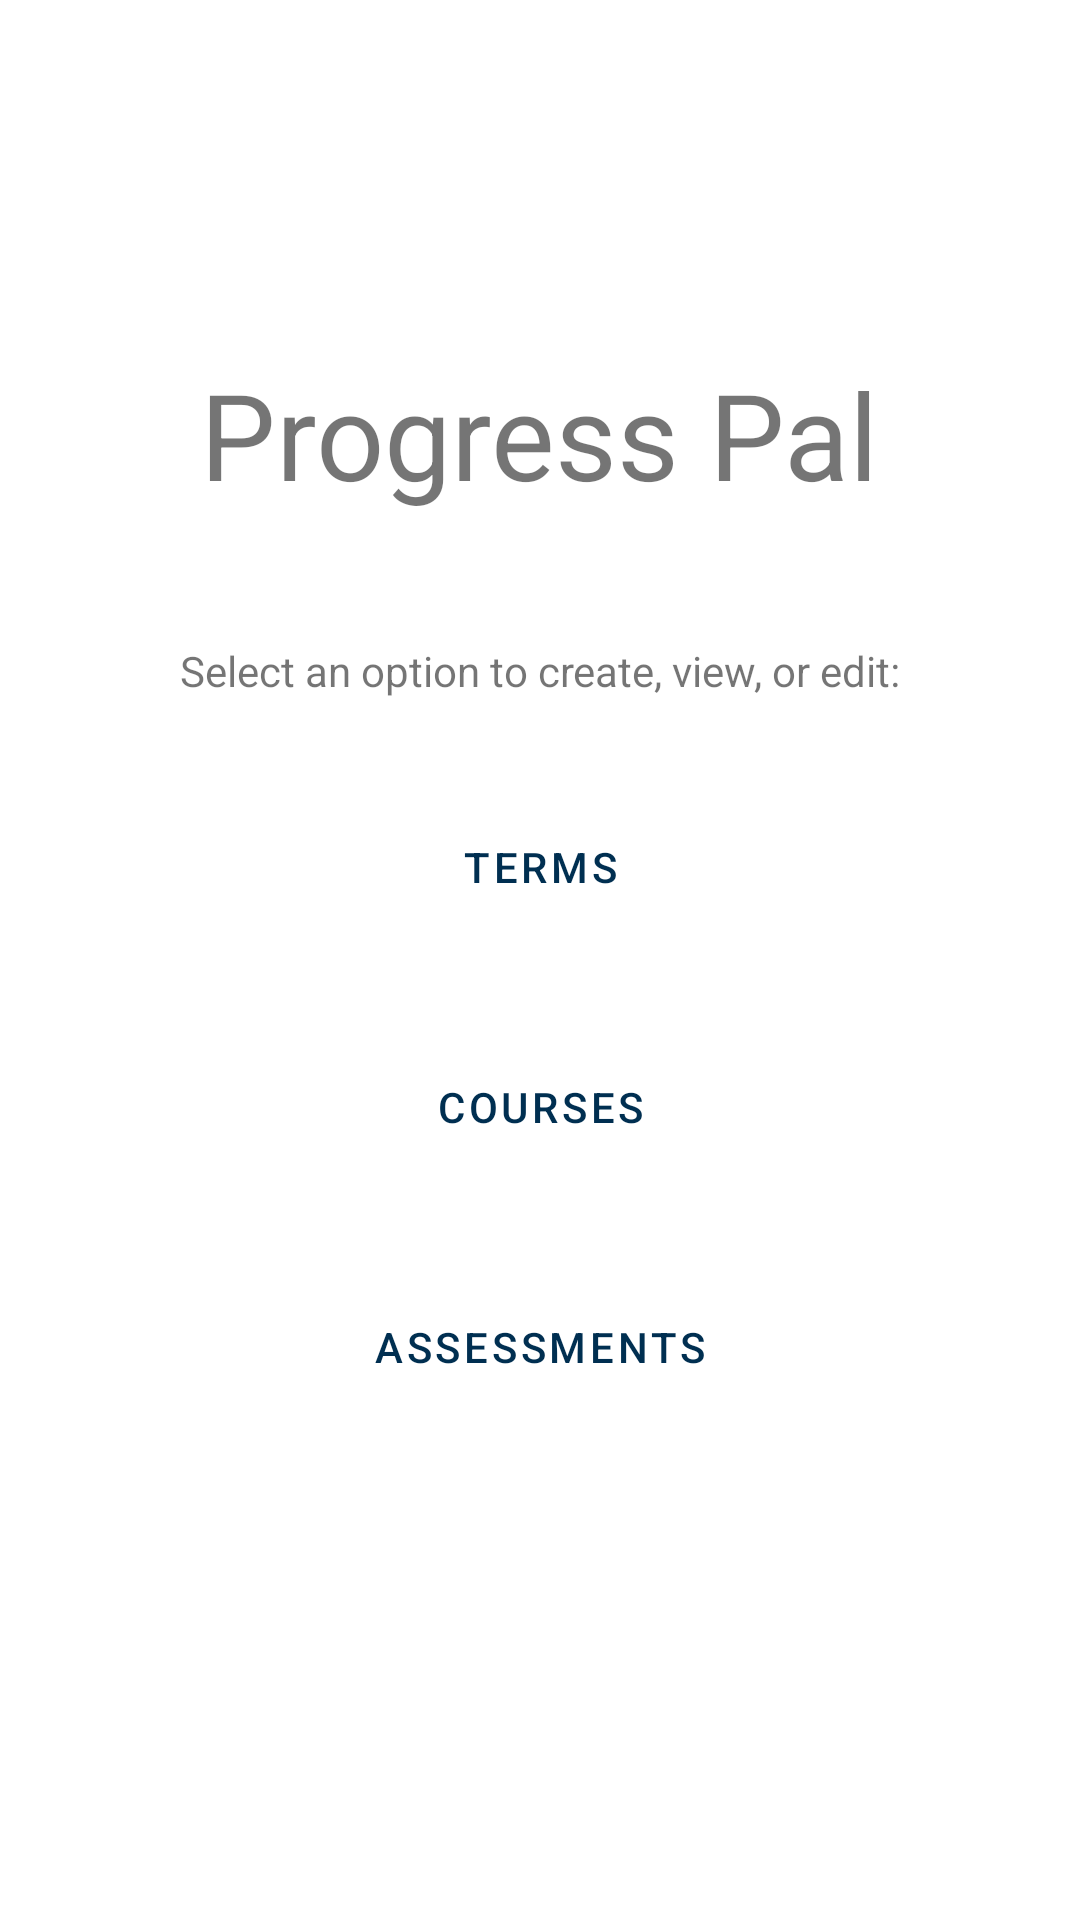

Reconstruct the res/layout file that produces this screen, plus the resources it refers to.
<!-- AndroidManifest.xml: application theme Theme.C196_Progress_Pal -->
<!-- res/layout/activity_main.xml -->
<?xml version="1.0" encoding="utf-8"?>
<ScrollView xmlns:android="http://schemas.android.com/apk/res/android"
    xmlns:app="http://schemas.android.com/apk/res-auto"
    xmlns:tools="http://schemas.android.com/tools"
    android:layout_width="match_parent"
    android:layout_height="match_parent"
    android:focusableInTouchMode="true"
    android:focusedByDefault="true"
    tools:context=".MainActivity">

    <androidx.constraintlayout.widget.ConstraintLayout
        android:id="@+id/constraint"
        android:layout_width="match_parent"
        android:layout_height="match_parent">

        <LinearLayout
            android:id="@+id/linearLayout2"
            android:layout_width="match_parent"
            android:layout_height="wrap_content"
            android:layout_marginTop="110dp"
            android:layout_marginBottom="16dp"
            android:gravity="center"
            android:orientation="vertical"
            app:layout_constraintBottom_toTopOf="@+id/guideline2"
            app:layout_constraintStart_toStartOf="parent"
            app:layout_constraintTop_toTopOf="parent">

            <ImageView
                android:id="@+id/imageView"
                android:layout_width="match_parent"
                android:layout_height="match_parent"
                android:layout_marginTop="0dp"
                android:layout_marginBottom="8dp"
                android:adjustViewBounds="false"
                android:cropToPadding="false"
                android:scaleType="fitCenter"
                app:srcCompat="@drawable/ic_baseline_menu_book_24" />

            <TextView
                android:id="@+id/textView2"
                android:layout_width="wrap_content"
                android:layout_height="wrap_content"
                android:layout_marginBottom="0dp"
                android:text="@string/home_title"
                android:textSize="@dimen/title_text_size" />

        </LinearLayout>

        <LinearLayout
            android:id="@+id/linearLayout"
            android:layout_width="0dp"
            android:layout_height="wrap_content"
            android:layout_marginStart="8dp"
            android:layout_marginEnd="8dp"
            android:gravity="center"
            android:orientation="vertical"
            app:layout_constraintBottom_toBottomOf="parent"
            app:layout_constraintEnd_toEndOf="parent"
            app:layout_constraintStart_toStartOf="parent"
            app:layout_constraintTop_toBottomOf="@+id/linearLayout2">

            <TextView
                android:id="@+id/instructionTextView"
                android:layout_width="wrap_content"
                android:layout_height="wrap_content"
                android:layout_marginBottom="16dp"
                android:text="@string/home_instructions" />

            <Button
                android:id="@+id/termBtn"
                style="@style/modifyButton"
                android:text="@string/term_button_text"
                tools:text="Terms" />

            <Button
                android:id="@+id/courseBtn"
                style="@style/modifyButton"
                android:text="@string/course_button_text"
                tools:text="Courses" />

            <Button
                android:id="@+id/assessmentBtn"
                style="@style/modifyButton"
                android:text="@string/assessment_button_text"
                tools:text="Assessments" />
        </LinearLayout>

        <androidx.constraintlayout.widget.Guideline
            android:id="@+id/guideline2"
            android:layout_width="wrap_content"
            android:layout_height="wrap_content"
            android:layout_marginTop="210dp"
            android:orientation="horizontal"
            app:layout_constraintGuide_end="344dp"
            app:layout_constraintTop_toTopOf="parent" />

    </androidx.constraintlayout.widget.ConstraintLayout>

</ScrollView>
<!-- resources referenced by this layout -->
<resources>
  <dimen name="title_text_size">40sp</dimen>
  <string name="assessment_button_text">Assessments</string>
  <string name="course_button_text">Courses</string>
  <string name="home_instructions">Select an option to create, view, or edit:</string>
  <string name="home_title">@string/app_name</string>
  <string name="term_button_text">Terms</string>
  <style name="modifyButton" parent="Widget.MaterialComponents.Button">
          <item name="android:layout_width">250dp</item>
          <item name="android:layout_height">60dp</item>
          <item name="android:layout_marginTop">10dp</item>
          <item name="android:layout_marginBottom">10dp</item>
          <item name="android:backgroundTint">@color/accent</item>
          <item name="android:textColor">@color/primary</item>
      </style>
  <style name="Theme.C196_Progress_Pal" parent="Theme.MaterialComponents.DayNight.DarkActionBar">
          
          <item name="colorPrimary">@color/primary</item>
          <item name="colorPrimaryVariant">@color/purple_700</item>
          <item name="colorOnPrimary">@color/white</item>
          
          <item name="colorSecondary">@color/teal_200</item>
          <item name="colorSecondaryVariant">@color/teal_700</item>
          <item name="colorOnSecondary">@color/black</item>
          
          <item name="android:statusBarColor" tools:targetApi="l">?attr/colorPrimaryVariant</item>
          
  
      </style>
  <color name="accent">#ffcc5b</color>
  <color name="primary">#002f51</color>
  <color name="purple_700">#FF3700B3</color>
  <color name="white">#FFFFFFFF</color>
  <color name="teal_200">#FF03DAC5</color>
  <color name="teal_700">#FF018786</color>
  <color name="black">#FF000000</color>
</resources>
